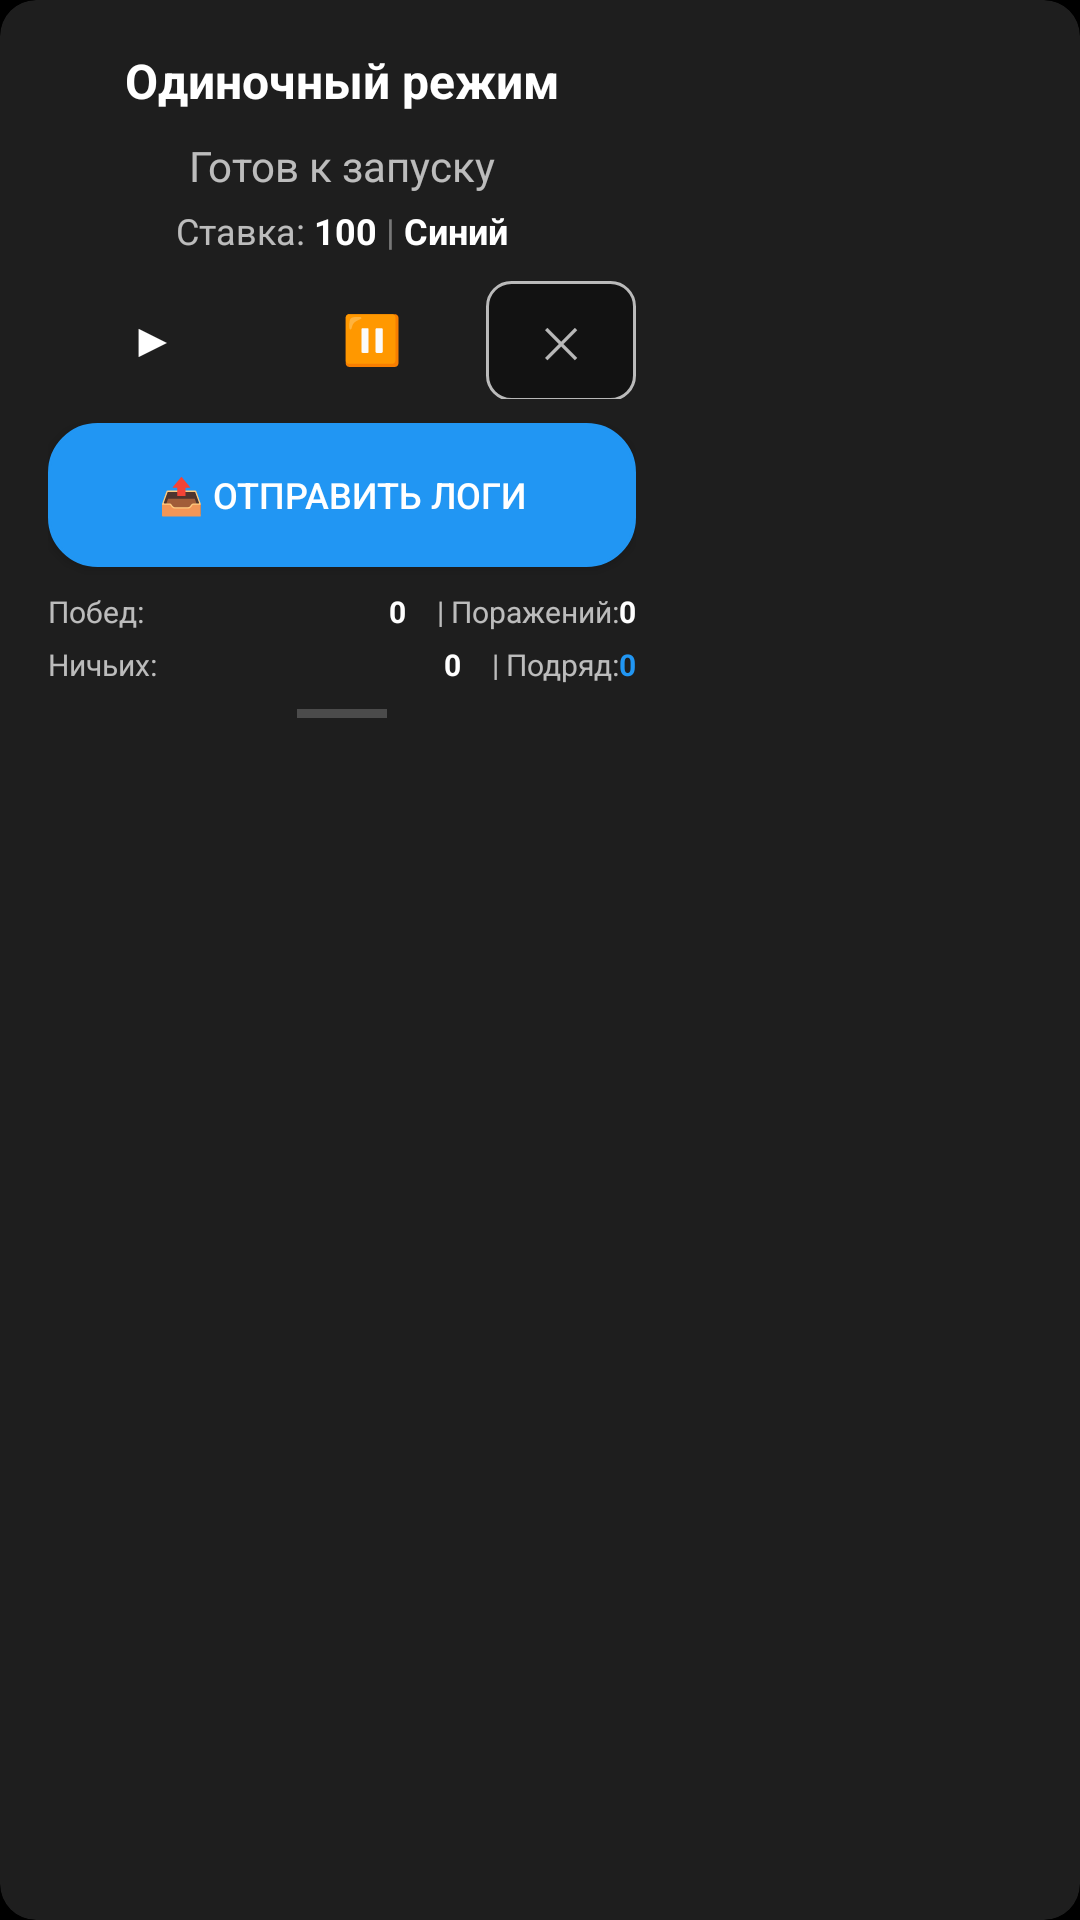

Produce the Android XML layout that renders to this screen, including the resource entries it uses.
<!-- AndroidManifest.xml: application theme Theme.DiceAutoBet -->
<!-- res/layout/layout_floating_single_mode.xml -->
<?xml version="1.0" encoding="utf-8"?>
<androidx.cardview.widget.CardView
    xmlns:android="http://schemas.android.com/apk/res/android"
    xmlns:app="http://schemas.android.com/apk/res-auto"
    android:layout_width="wrap_content"
    android:layout_height="wrap_content"
    android:layout_margin="8dp"
    app:cardCornerRadius="12dp"
    app:cardElevation="8dp"
    app:cardBackgroundColor="@color/card_background">

    <LinearLayout
        android:layout_width="wrap_content"
        android:layout_height="wrap_content"
        android:orientation="vertical"
        android:padding="16dp"
        android:minWidth="200dp">

        
        <TextView
            android:id="@+id/textTitle"
            android:layout_width="wrap_content"
            android:layout_height="wrap_content"
            android:text="Одиночный режим"
            android:textColor="@color/text_primary"
            android:textSize="16sp"
            android:textStyle="bold"
            android:layout_gravity="center_horizontal"
            android:layout_marginBottom="8dp" />

        
        <TextView
            android:id="@+id/textStatus"
            android:layout_width="wrap_content"
            android:layout_height="wrap_content"
            android:text="Готов к запуску"
            android:textColor="@color/text_secondary"
            android:textSize="14sp"
            android:layout_gravity="center_horizontal"
            android:layout_marginBottom="4dp" />

        
        <LinearLayout
            android:layout_width="wrap_content"
            android:layout_height="wrap_content"
            android:orientation="horizontal"
            android:layout_gravity="center_horizontal"
            android:layout_marginBottom="8dp">

            <TextView
                android:layout_width="wrap_content"
                android:layout_height="wrap_content"
                android:text="Ставка: "
                android:textColor="@color/text_secondary"
                android:textSize="12sp" />

            <TextView
                android:id="@+id/textCurrentBet"
                android:layout_width="wrap_content"
                android:layout_height="wrap_content"
                android:text="100"
                android:textColor="@color/text_primary"
                android:textSize="12sp"
                android:textStyle="bold" />

            <TextView
                android:layout_width="wrap_content"
                android:layout_height="wrap_content"
                android:text=" | "
                android:textColor="@color/text_hint"
                android:textSize="12sp" />

            <TextView
                android:id="@+id/textCurrentColor"
                android:layout_width="wrap_content"
                android:layout_height="wrap_content"
                android:text="Синий"
                android:textColor="@color/text_primary"
                android:textSize="12sp"
                android:textStyle="bold" />

        </LinearLayout>

        
        <LinearLayout
            android:layout_width="wrap_content"
            android:layout_height="wrap_content"
            android:orientation="horizontal"
            android:layout_gravity="center_horizontal">

            
            <Button
                android:id="@+id/btnStartStop"
                android:layout_width="70dp"
                android:layout_height="40dp"
                android:layout_marginEnd="8dp"
                android:text="▶"
                android:textSize="16sp"
                android:textColor="@color/white"
                android:background="@drawable/button_start_background" />

            
            <Button
                android:id="@+id/btnPause"
                android:layout_width="60dp"
                android:layout_height="40dp"
                android:layout_marginEnd="8dp"
                android:text="⏸"
                android:textSize="16sp"
                android:textColor="@color/white"
                android:background="@drawable/button_stop_background" />

            
            <Button
                android:id="@+id/btnHide"
                android:layout_width="50dp"
                android:layout_height="40dp"
                android:text="✕"
                android:textSize="14sp"
                android:textColor="@color/text_secondary"
                android:background="@drawable/button_hide_background" />

        </LinearLayout>

        
        <Button
            android:id="@+id/btnSendLogs"
            android:layout_width="match_parent"
            android:layout_height="wrap_content"
            android:layout_marginTop="8dp"
            android:text="📤 Отправить логи"
            android:textSize="12sp"
            android:textColor="@color/white"
            android:background="@drawable/button_primary_background"
            android:padding="8dp" />

        
        <LinearLayout
            android:layout_width="match_parent"
            android:layout_height="wrap_content"
            android:orientation="horizontal"
            android:layout_marginTop="8dp">

            <TextView
                android:layout_width="0dp"
                android:layout_height="wrap_content"
                android:layout_weight="1"
                android:text="Побед:"
                android:textColor="@color/text_secondary"
                android:textSize="10sp" />

            <TextView
                android:id="@+id/textWins"
                android:layout_width="wrap_content"
                android:layout_height="wrap_content"
                android:text="0"
                android:textColor="@color/text_primary"
                android:textSize="10sp"
                android:textStyle="bold" />

            <TextView
                android:layout_width="wrap_content"
                android:layout_height="wrap_content"
                android:text=" | Поражений:"
                android:textColor="@color/text_secondary"
                android:textSize="10sp"
                android:layout_marginStart="8dp" />

            <TextView
                android:id="@+id/textLosses"
                android:layout_width="wrap_content"
                android:layout_height="wrap_content"
                android:text="0"
                android:textColor="@color/text_primary"
                android:textSize="10sp"
                android:textStyle="bold" />

        </LinearLayout>

        
        <LinearLayout
            android:layout_width="match_parent"
            android:layout_height="wrap_content"
            android:orientation="horizontal"
            android:layout_marginTop="4dp">

            <TextView
                android:layout_width="0dp"
                android:layout_height="wrap_content"
                android:layout_weight="1"
                android:text="Ничьих:"
                android:textColor="@color/text_secondary"
                android:textSize="10sp" />

            <TextView
                android:id="@+id/textDraws"
                android:layout_width="wrap_content"
                android:layout_height="wrap_content"
                android:text="0"
                android:textColor="@color/text_primary"
                android:textSize="10sp"
                android:textStyle="bold" />

            <TextView
                android:layout_width="wrap_content"
                android:layout_height="wrap_content"
                android:text=" | Подряд:"
                android:textColor="@color/text_secondary"
                android:textSize="10sp"
                android:layout_marginStart="8dp" />

            <TextView
                android:id="@+id/textConsecutiveDraws"
                android:layout_width="wrap_content"
                android:layout_height="wrap_content"
                android:text="0"
                android:textColor="@color/accent"
                android:textSize="10sp"
                android:textStyle="bold" />

        </LinearLayout>

        
        <View
            android:layout_width="30dp"
            android:layout_height="3dp"
            android:layout_gravity="center_horizontal"
            android:layout_marginTop="8dp"
            android:background="@color/text_hint"
            android:alpha="0.5" />

    </LinearLayout>

</androidx.cardview.widget.CardView>
<!-- resources referenced by this layout -->
<resources>
  <color name="accent">#2196F3</color>
  <color name="card_background">#1E1E1E</color>
  <color name="text_hint">#66FFFFFF</color>
  <color name="text_primary">#FFFFFF</color>
  <color name="text_secondary">#B3FFFFFF</color>
  <color name="white">#FFFFFF</color>
  <!-- drawable button_hide_background (drawable) -->
  <?xml version="1.0" encoding="utf-8"?>
  <shape xmlns:android="http://schemas.android.com/apk/res/android"
      android:shape="rectangle">
      <solid android:color="@color/surface" />
      <stroke 
          android:width="1dp"
          android:color="@color/text_secondary" />
      <corners android:radius="8dp" />
  </shape>
  <!-- drawable button_primary_background (drawable) -->
  <?xml version="1.0" encoding="utf-8"?>
  <selector xmlns:android="http://schemas.android.com/apk/res/android">
      <item android:state_pressed="true">
          <shape android:shape="rectangle">
              <solid android:color="@color/primary_pressed" />
              <corners android:radius="16dp" />
              <stroke android:width="1dp" android:color="@color/accent_blue" />
          </shape>
      </item>
      <item>
          <shape android:shape="rectangle">
              <solid android:color="@color/primary" />
              <corners android:radius="16dp" />
              <stroke android:width="1dp" android:color="@color/accent_blue" />
          </shape>
      </item>
  </selector>
  <color name="surface">#121212</color>
  <color name="primary_pressed">#1976D2</color>
  <color name="accent_blue">#2196F3</color>
  <color name="primary">#2196F3</color>
  <color name="primary_dark">#1976D2</color>
  <color name="accent_dark">#1976D2</color>
  <color name="background">#000000</color>
  <style name="Widget.App.CardView" parent="Widget.Material3.CardView.Elevated">
          <item name="cardCornerRadius">16dp</item>
          <item name="cardElevation">8dp</item>
          <item name="cardBackgroundColor">@color/card_background</item>
          <item name="strokeColor">@color/border_color</item>
          <item name="strokeWidth">1dp</item>
      </style>
  <style name="Widget.App.Button" parent="Widget.Material3.Button">
          <item name="cornerRadius">12dp</item>
          <item name="android:textAllCaps">false</item>
          <item name="android:padding">12dp</item>
          <item name="backgroundTint">@color/primary</item>
          <item name="android:textColor">@color/white</item>
          <item name="rippleColor">@color/ripple_color</item>
      </style>
  <style name="Widget.App.Slider" parent="Widget.Material3.Slider">
          <item name="thumbColor">@color/primary</item>
          <item name="trackColorActive">@color/primary</item>
          <item name="trackColorInactive">@color/border_color</item>
          <item name="haloColor">@color/ripple_color</item>
          <item name="thumbRadius">8dp</item>
          <item name="trackHeight">4dp</item>
          <item name="thumbElevation">0dp</item>
          <item name="android:layout_marginHorizontal">8dp</item>
      </style>
  <color name="border_color">#444444</color>
  <color name="ripple_color">#332196F3</color>
</resources>
